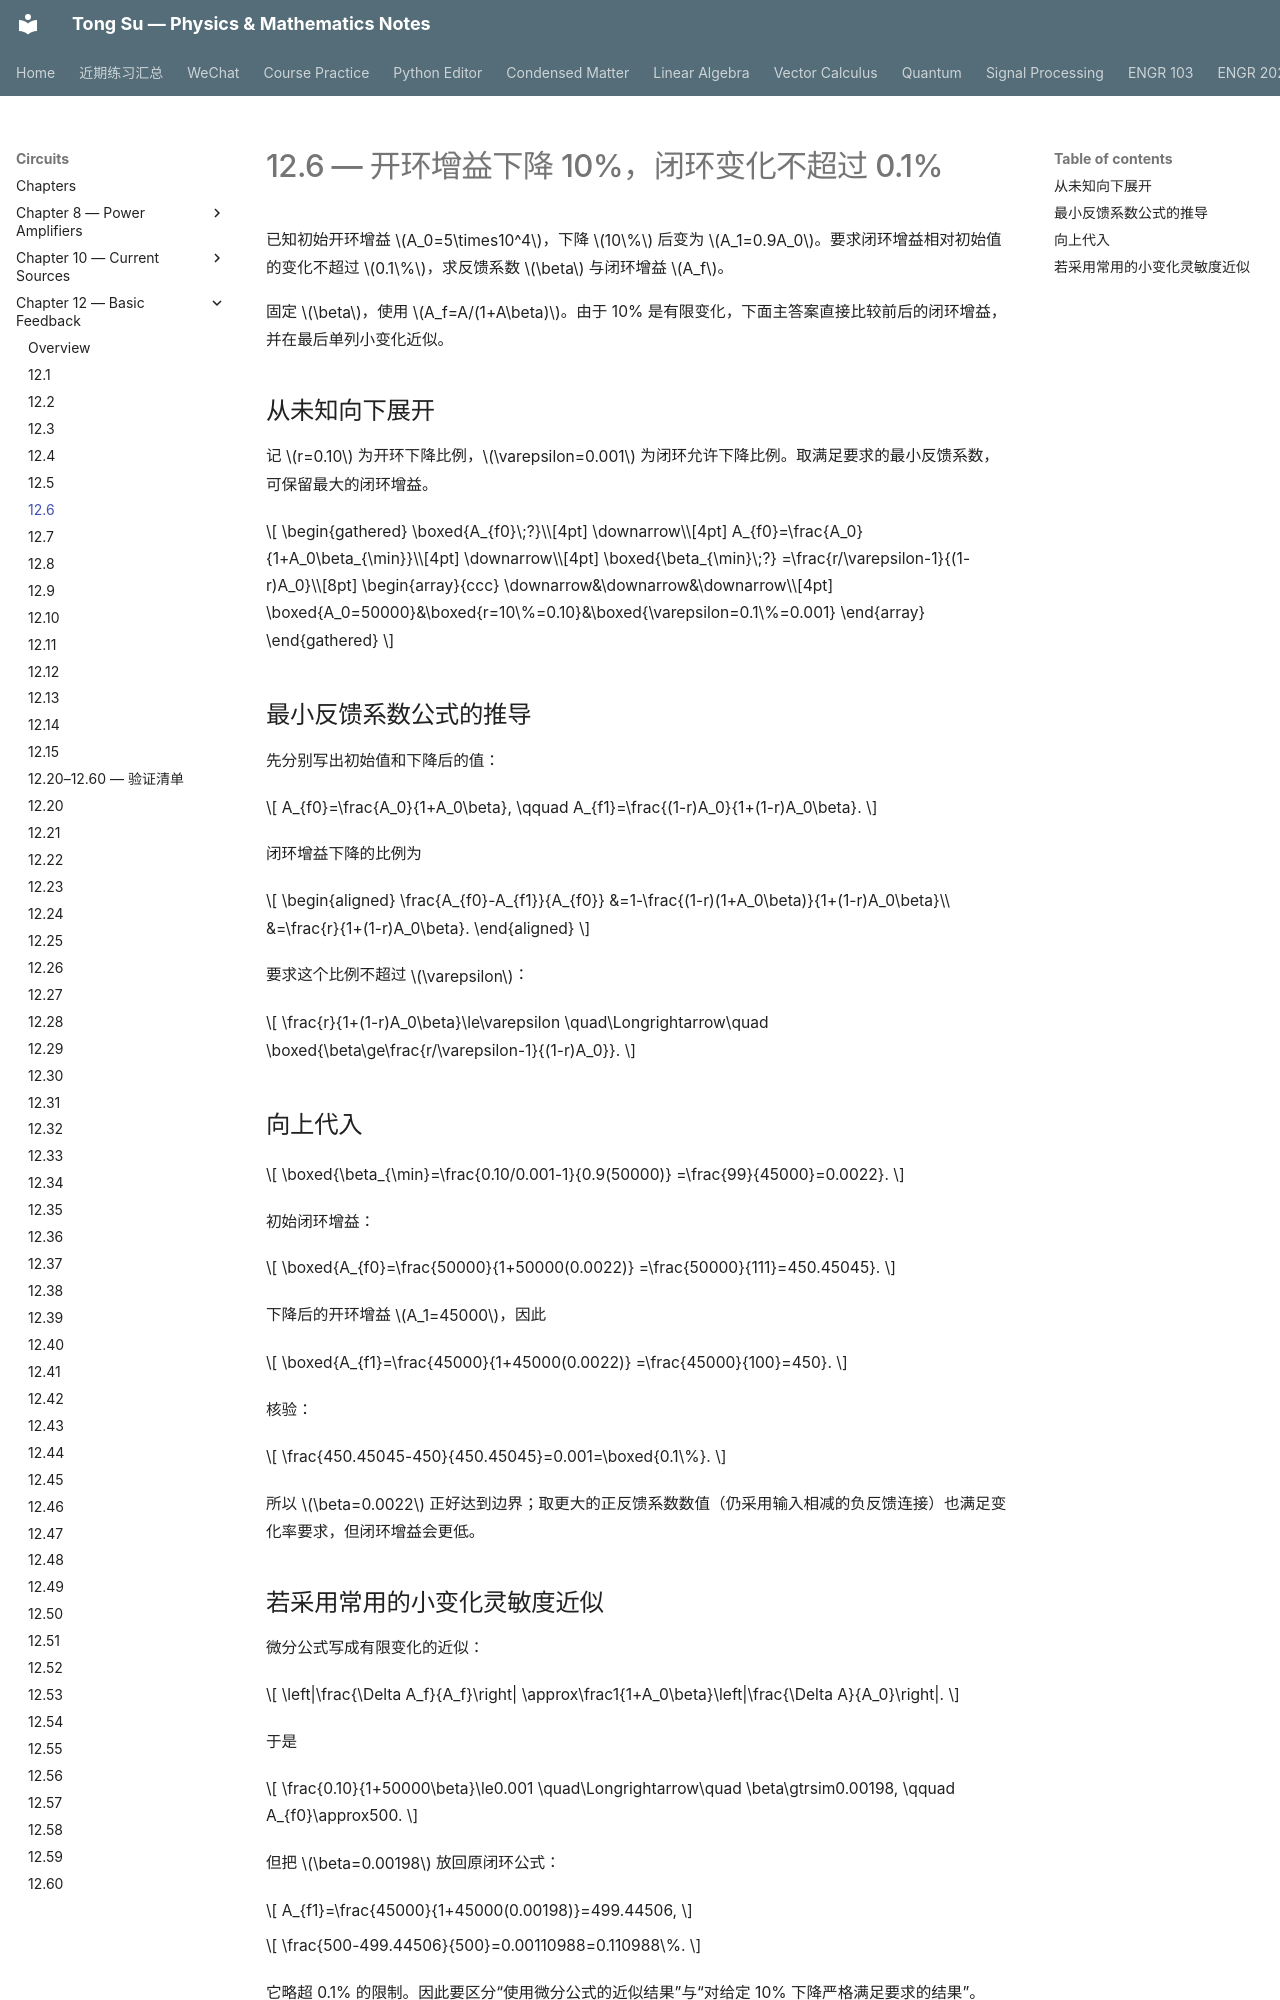

repository: OutisNemosseus/zhihu-physics-notes · page: circuits/basic-feedback/12-6/index.html · generator: mkdocs

# 12.6 — 开环增益下降 10%，闭环变化不超过 0.1%

已知初始开环增益 $A_0=5\times10^4$，下降 $10\%$ 后变为 $A_1=0.9A_0$。要求闭环增益相对初始值的变化不超过 $0.1\%$，求反馈系数 $\beta$ 与闭环增益 $A_f$。

固定 $\beta$，使用 $A_f=A/(1+A\beta)$。由于 10% 是有限变化，下面主答案直接比较前后的闭环增益，并在最后单列小变化近似。

## 从未知向下展开

记 $r=0.10$ 为开环下降比例，$\varepsilon=0.001$ 为闭环允许下降比例。取满足要求的最小反馈系数，可保留最大的闭环增益。

$$
\begin{gathered}
\boxed{A_{f0}\;?}\\[4pt]
\downarrow\\[4pt]
A_{f0}=\frac{A_0}{1+A_0\beta_{\min}}\\[4pt]
\downarrow\\[4pt]
\boxed{\beta_{\min}\;?}
=\frac{r/\varepsilon-1}{(1-r)A_0}\\[8pt]
\begin{array}{ccc}
\downarrow&\downarrow&\downarrow\\[4pt]
\boxed{A_0=50000}&\boxed{r=10\%=0.10}&\boxed{\varepsilon=0.1\%=0.001}
\end{array}
\end{gathered}
$$

## 最小反馈系数公式的推导

先分别写出初始值和下降后的值：

$$
A_{f0}=\frac{A_0}{1+A_0\beta},
\qquad
A_{f1}=\frac{(1-r)A_0}{1+(1-r)A_0\beta}.
$$

闭环增益下降的比例为

$$
\begin{aligned}
\frac{A_{f0}-A_{f1}}{A_{f0}}
&=1-\frac{(1-r)(1+A_0\beta)}{1+(1-r)A_0\beta}\\
&=\frac{r}{1+(1-r)A_0\beta}.
\end{aligned}
$$

要求这个比例不超过 $\varepsilon$：

$$
\frac{r}{1+(1-r)A_0\beta}\le\varepsilon
\quad\Longrightarrow\quad
\boxed{\beta\ge\frac{r/\varepsilon-1}{(1-r)A_0}}.
$$

## 向上代入

$$
\boxed{\beta_{\min}=\frac{0.10/0.001-1}{0.9(50000)}
=\frac{99}{45000}=0.0022}.
$$

初始闭环增益：

$$
\boxed{A_{f0}=\frac{50000}{1+50000(0.0022)}
=\frac{50000}{111}=450.45045}.
$$

下降后的开环增益 $A_1=45000$，因此

$$
\boxed{A_{f1}=\frac{45000}{1+45000(0.0022)}
=\frac{45000}{100}=450}.
$$

核验：

$$
\frac{450.45045-450}{450.45045}=0.001=\boxed{0.1\%}.
$$

所以 $\beta=0.0022$ 正好达到边界；取更大的正反馈系数数值（仍采用输入相减的负反馈连接）也满足变化率要求，但闭环增益会更低。
